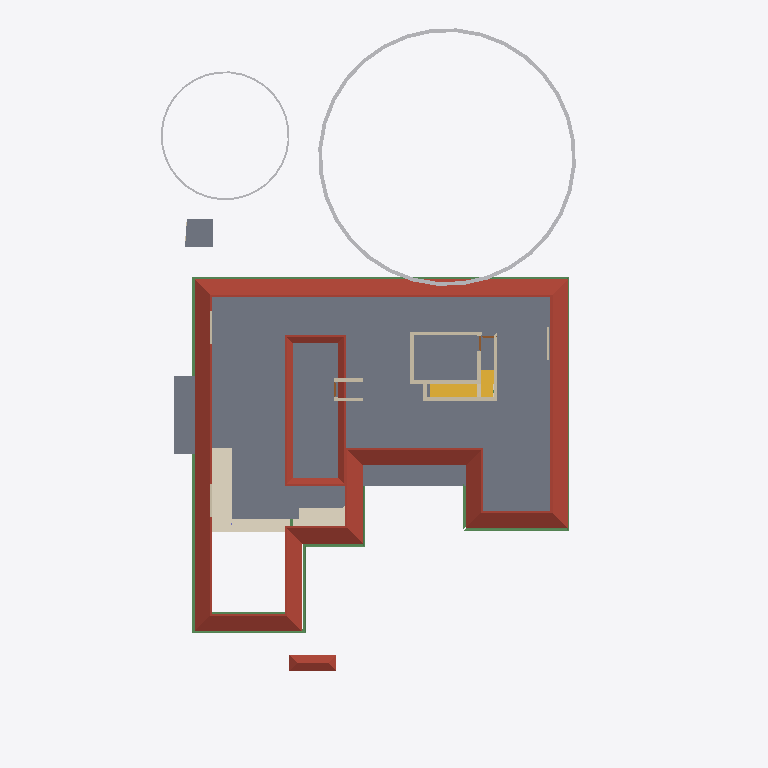
Plan cut of the same IFC building model at storey 'GFLintel' (level 2.55 m, cut at 3.95 m), seen from above with north up, elements coloured by IFC class: 13 walls (beige), 11 beams (green), 5 slabs (grey), 2 roofs (red-brown), 2 other elements (light grey), 2 stair flights (yellow), 1 covering (cream). Cut surfaces are drawn darker.
Extent 31.1 m × 47.6 m × 17.1 m (x, y, z). Storeys (8): Footing at -0.87 m; 00 at 0.00 m; Verandah at 0.00 m; GF at 0.45 m; GFLintel at 2.55 m; FF at 3.45 m; GF-E at 3.45 m; FFtop at 5.70 m. Elements (791): 269 IfcWall, 192 IfcBeam, 61 IfcFurniture, 44 IfcColumn, 31 IfcWindow, 29 IfcGeographicElement, 27 IfcDoor, 22 IfcSlab, 18 IfcSanitaryTerminal, 16 IfcCovering, 12 IfcElectricAppliance, 11 IfcEarthworksFill.

HEADER;
FILE_DESCRIPTION(('ViewDefinition[DesignTransferView]'),'2;1');
FILE_NAME('Sreekesh.ifc','2025-06-24T18:45:04+05:30',(),(),'IfcOpenShell 0.8.3-alpha250613','Bonsai 0.8.3-alpha250613-9b8357c','Nobody');
FILE_SCHEMA(('IFC4X3'));
ENDSEC;
DATA;
#1=IFCPROJECT('0aPvmvJuf5owphcfiKWAsN',$,'My Project',$,$,$,$,(#14,#26),#9);
#30=IFCSITE('3jTVXq97zE2OZTfzZH9iYT',$,'My Site',$,$,#53,$,$,$,$,$,$,$,$);
#211744=IFCSITE('2pH2ecD1v9bgK8psTEcl$_',$,'Site',$,$,#211760,#211754,$,$,$,$,$,$,$);
#36=IFCBUILDING('3Bt1MypEf4fuqFfshm9kTs',$,'My Building',$,$,#59,$,$,$,$,$,$);
#333137=IFCBUILDING('2u05Cn$TD6OPdaLJzvNsxO',$,'GFWall',$,$,#333157,$,$,$,$,$,$);
#339211=IFCBUILDING('002Xt49mzDahM74jmffgUi',$,'GF-P',$,$,#339231,$,$,$,$,$,$);
#42=IFCBUILDINGSTOREY('3Yt8GBe1vE1Byt_$JKaQnQ',$,'GF',$,$,#7313,$,$,$,$);
#8023=IFCBUILDINGSTOREY('3LNq90aff4Xhn4xfthWyFx',$,'00',$,$,#8039,$,$,$,$);
#71986=IFCBUILDINGSTOREY('1ZF$IMkzjA5efl8XVVA8ry',$,'FFtop',$,$,#72046,$,$,$,$);
#72129=IFCBUILDINGSTOREY('1Nt2vvvNTB5u0X$NIke4ti',$,'GFLintel',$,$,#280967,$,$,$,$);
#83382=IFCBUILDINGSTOREY('2do7yjy$r1eOSN7_GxsK9f',$,'FF',$,$,#83409,$,$,$,$);
#301077=IFCBUILDINGSTOREY('1n3LFyF6X708Cvo1r86gbR',$,'Footing',$,$,#301097,$,$,$,$);
#340744=IFCBUILDINGSTOREY('0$aAKYJlj1sB8ELKRxTL7n',$,'GF-E',$,$,#340770,$,$,$,$);
#360055=IFCBUILDINGSTOREY('2kU8qRmBnF7foRmD37T33I',$,'Verandah',$,$,#360071,$,$,$,$);
#5763=IFCSLAB('2k1_QIQ_vEheGYBKPFgtqG',$,'Slab',$,$,#339798,#5774,$,$);
#286154=IFCROOF('2YQzS8qNnFqRTnIlyQr$6O',$,'Roof',$,$,#340348,#286162,$,.HIP_ROOF.);
#113700=IFCCOVERING('1iRj5Up0bFkfFW5uB4CB9k',$,'Covering',$,$,#361383,#113714,$,$);
#158109=IFCGEOGRAPHICELEMENT('1ICn9VC11DLu$jSeyjW6na',$,'GeographicElement',$,$,#159277,#158141,$,$);
#106476=IFCSLAB('3SWoLdiHLDExF96lrfPbJY',$,'Slab',$,$,#280977,#106487,$,$);
#106448=IFCSLAB('1GhnzeWbD1FR$mVw6S$mla',$,'Slab',$,$,#280972,#106464,$,$);
#363000=IFCSLAB('0h_kY8zNzFw8w1PWMrDiz6',$,'Slab',$,$,#363036,#363021,$,$);
#356625=IFCSTAIRFLIGHT('11NzQP0GP46gGH8bKAxyP$',$,'StairFlight',$,$,#356713,#356634,$,$,$,$,$,$);
#158156=IFCGEOGRAPHICELEMENT('2JlHSkVhjCZPlJyc1W8A6K',$,'GeographicElement',$,$,#159282,#158188,$,$);
#117585=IFCSLAB('00nkzVGuT6heoHGHN6WRGv',$,'Slab',$,$,#280982,#117596,$,$);
#110251=IFCROOF('2Ww7svPQzEgA_fCzhmYus_',$,'Roof',$,$,#363446,#110283,$,.HIP_ROOF.);
#287627=IFCBEAM('0CBrXPli9CuuYJqAxGAoT2',$,'Beam',$,$,#345805,#287638,$,$);
#101624=IFCBEAM('38yYLt849AL9vMzuf_qlJY',$,'Beam',$,$,#345780,#101635,$,$);
#206070=IFCBEAM('02028txQrArOf6QyRmi8S_',$,'Beam',$,$,#345790,#206081,$,$);
#287592=IFCBEAM('35uj72bWH5VeeE5oLL9s_t',$,'Beam',$,$,#345795,#287603,$,$);
#70587=IFCWALL('2XDbrjG5j5PvXvf_KucmLv',$,'Wall',$,$,#348337,#70598,$,$);
#57084=IFCWALL('0u2i_ZSPv3RPRlNYm3NV1G',$,'Wall',$,$,#348465,#57090,$,$);
#101546=IFCBEAM('2yIyVaMgz8tR0CuDvbao9K',$,'Beam',$,$,#340223,#101557,$,$);
#143976=IFCBEAM('2le9Sw$Dz0XQ5$RPcyIEYZ',$,'Beam',$,$,#345941,#143987,$,$);
#101518=IFCBEAM('3jI7cp3YfEpe0vqGUIgXwj',$,'Beam',$,$,#340228,#101530,$,$);
#57109=IFCWALL('1ETxKrb4TF896AFEpR9_yj',$,'Wall',$,$,#348707,#57120,$,$);
#57184=IFCWALL('0c73UdQCTAPRd9XQFZ89AW',$,'Wall',$,$,#348671,#57195,$,$);
#57305=IFCWALL('0Z0bd3Oh11nhq2BD9eKr3z',$,'Wall',$,$,#348401,#57316,$,$);
#45624=IFCSTAIRFLIGHT('0kXRKmQxrChvM7pa6VirAk',$,'StairFlight',$,$,#286678,#45656,$,4,3,0.174999997019768,0.25,.STRAIGHT.);
#111729=IFCBEAM('1SW1UMPTn6IukCzEsXMMce',$,'Beam',$,$,#340213,#111740,$,$);
#113659=IFCBEAM('02KTIoayP60RFt32w1Om3r',$,'Beam',$,$,#283814,#113670,$,$);
#111907=IFCBEAM('2ZH4G$MC58XAtNQkoO$cFt',$,'Beam',$,$,#345785,#111918,$,$);
#79541=IFCWALL('1mS3qqScf5JOBa3mEtEZMB',$,'Wall',$,$,#348630,#79552,$,$);
#111806=IFCBEAM('0sTlE$wHj6G9WB0HZ_O7FJ',$,'Beam',$,$,#340208,#111817,$,$);
#102201=IFCWALL('1d8KAB1ef84Bs8SUdT2bKV',$,'Wall',$,$,#348527,#102212,$,$);
#102232=IFCWALL('3BbLnMq0r7ivvaULYjF4Vv',$,'Wall',$,$,#348558,#102243,$,$);
#218774=IFCWALL('3AemKEEzf94RosNEA3IAQT',$,'Wall',$,$,#295064,#218836,$,$);
#218617=IFCWALL('2zv4ghPnDAPgdIxPnPiR4q',$,'Wall',$,$,#295132,#218679,$,$);
#357761=IFCWALL('2MMdAucyr0$90c_VAngG2Z',$,'Wall',$,$,#357866,#357823,$,$);
#70530=IFCWALL('0VbuqKVar6WPg4OKD3v6G1',$,'Wall',$,$,#348496,#70541,$,$);
#334409=IFCWALL('0B6p3QPETA2Rxr4tdfP$yA',$,'Wall',$,$,#338568,#334440,$,$);
ENDSEC;
